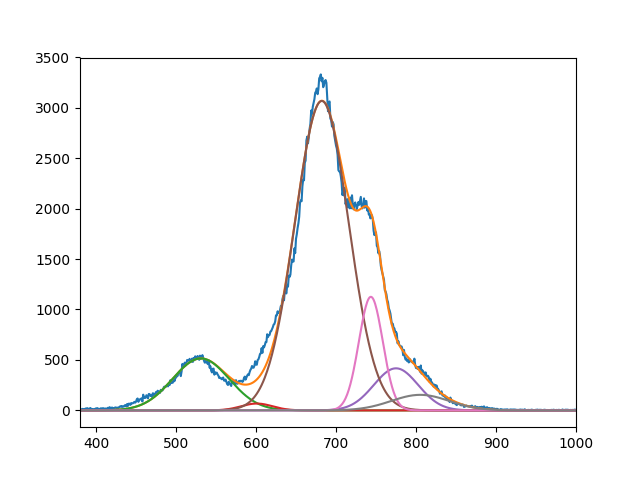

Source data for this figure (header and first rows):
5.150976967500677119e+02, 6.799289597100893445e+01, 3.066787456824267338e+03, 4.170830941281004129e+02, 1.125773438229811518e+03, 1.542309610374841782e+02
5.310430720979024954e+02, 6.009999505885383542e+02, 6.822350743544250236e+02, 7.749999977168005216e+02, 7.435635686378702758e+02, 8.053137982524860945e+02
4.999999999997417888e+01, 2.753970383812349354e+01, 4.755158467271985501e+01, 3.910766637077836094e+01, 2.113113633729957286e+01, 5.125893581201016502e+01
